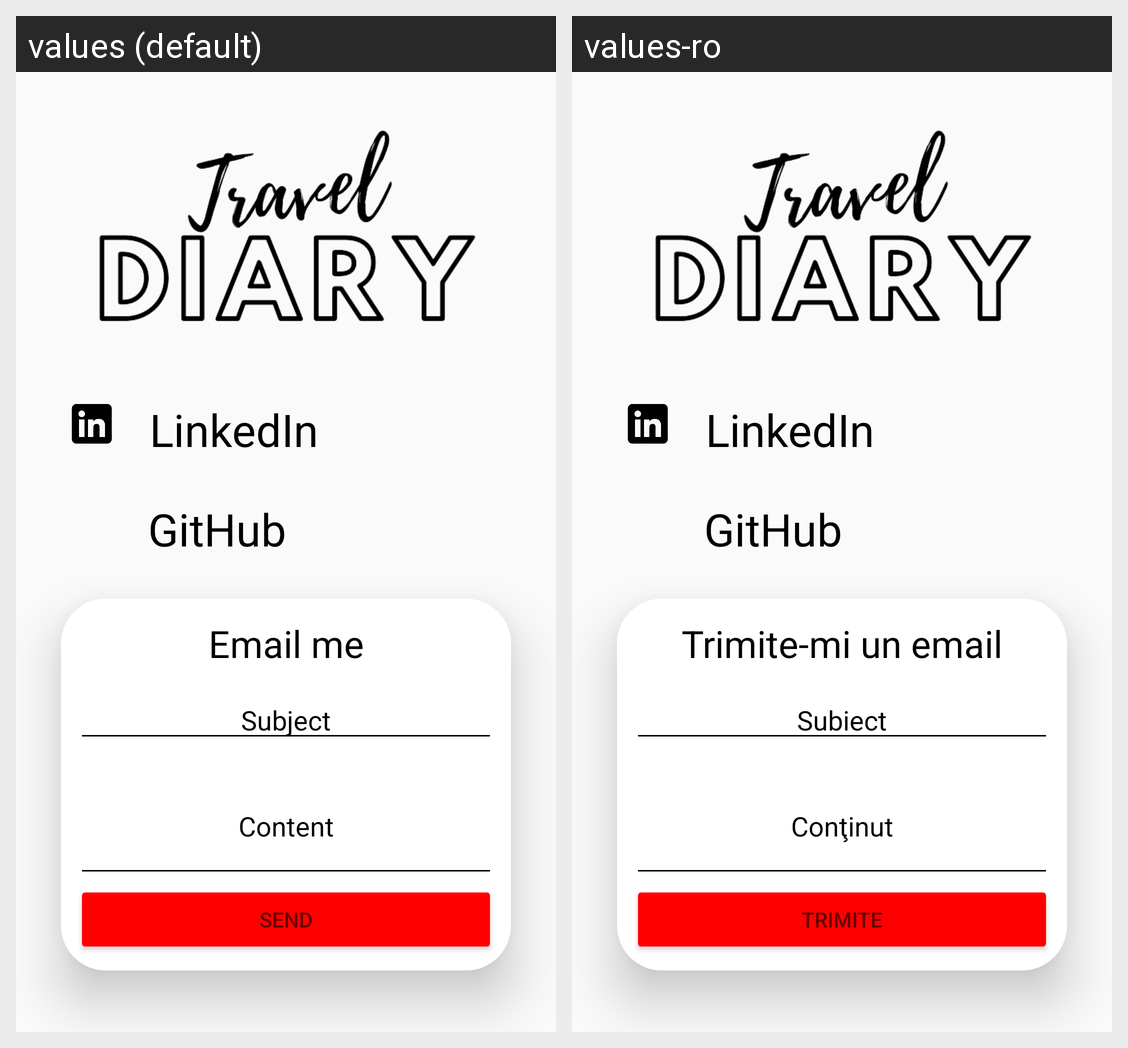

Strings drawn on this Android screen and how each of the app's shown locales translates them:
Android screen res/layout/fragment_contact_us.xml rendered under 2 locales, left to right: values (default), values-ro. Device: Nexus 5 (rendered at 1080×1920; each locale shown at half size, 540×960, under a caption strip naming it); theme Theme.TravelDiary.
Strings drawn on this screen, with the default value and each locale's value (text and hints the layout hard-codes, and strings that could not be matched under every locale, appear in the picture but are not listed):

emailMe
  values: Email me
  values-ro: Trimite-mi un email

subject
  values: Subject
  values-ro: Subiect

content
  values: Content
  values-ro: Conţinut

send
  values: SEND
  values-ro: TRIMITE
